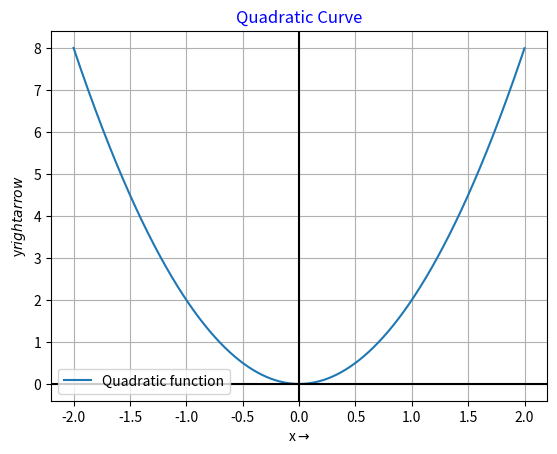

This figure's Python source:
import numpy as np
import matplotlib.pyplot as plt
x = np.arange(-2,2,0.001)
y = 2*x*x
plt.plot(x,y)
plt.title('Quadratic Curve', color='b')
plt.xlabel('x'+r'$\rightarrow$')
plt.ylabel('y'+r'$rightarrow$')
plt.legend(['Quadratic function'])
plt.grid()
plt.axhline(y=0, color='k')
plt.axvline(x=0, color='k')
plt.show()
